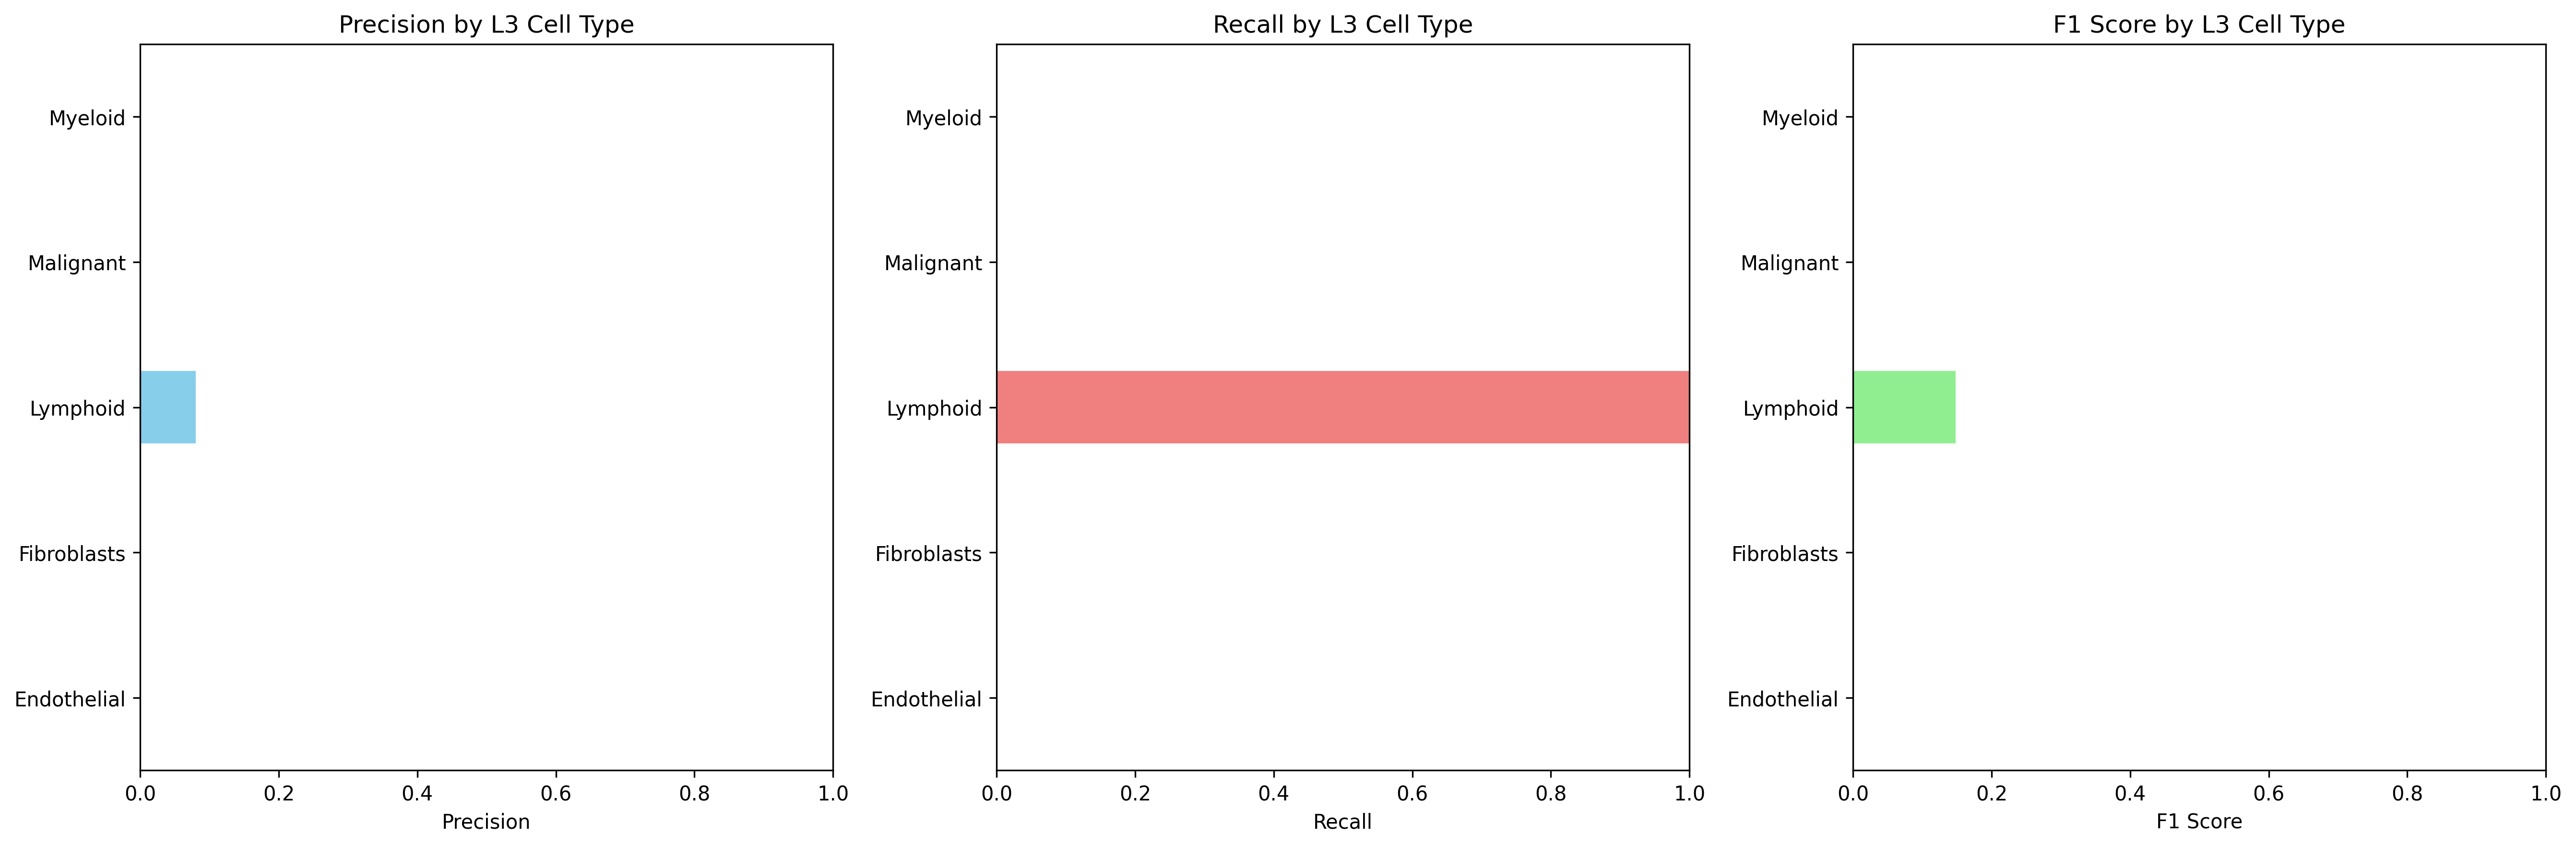

Source data for this figure (header and first rows):
Cell_Type_L3, precision, recall, f1_score, support
Endothelial, 0.0, 0.0, 0.0, 497.0
Fibroblasts, 0.0, 0.0, 0.0, 239.0
Lymphoid, 0.08012, 1.0, 0.1484, 1292
Malignant, 0.0, 0.0, 0.0, 12694
Myeloid, 0.0, 0.0, 0.0, 1403
